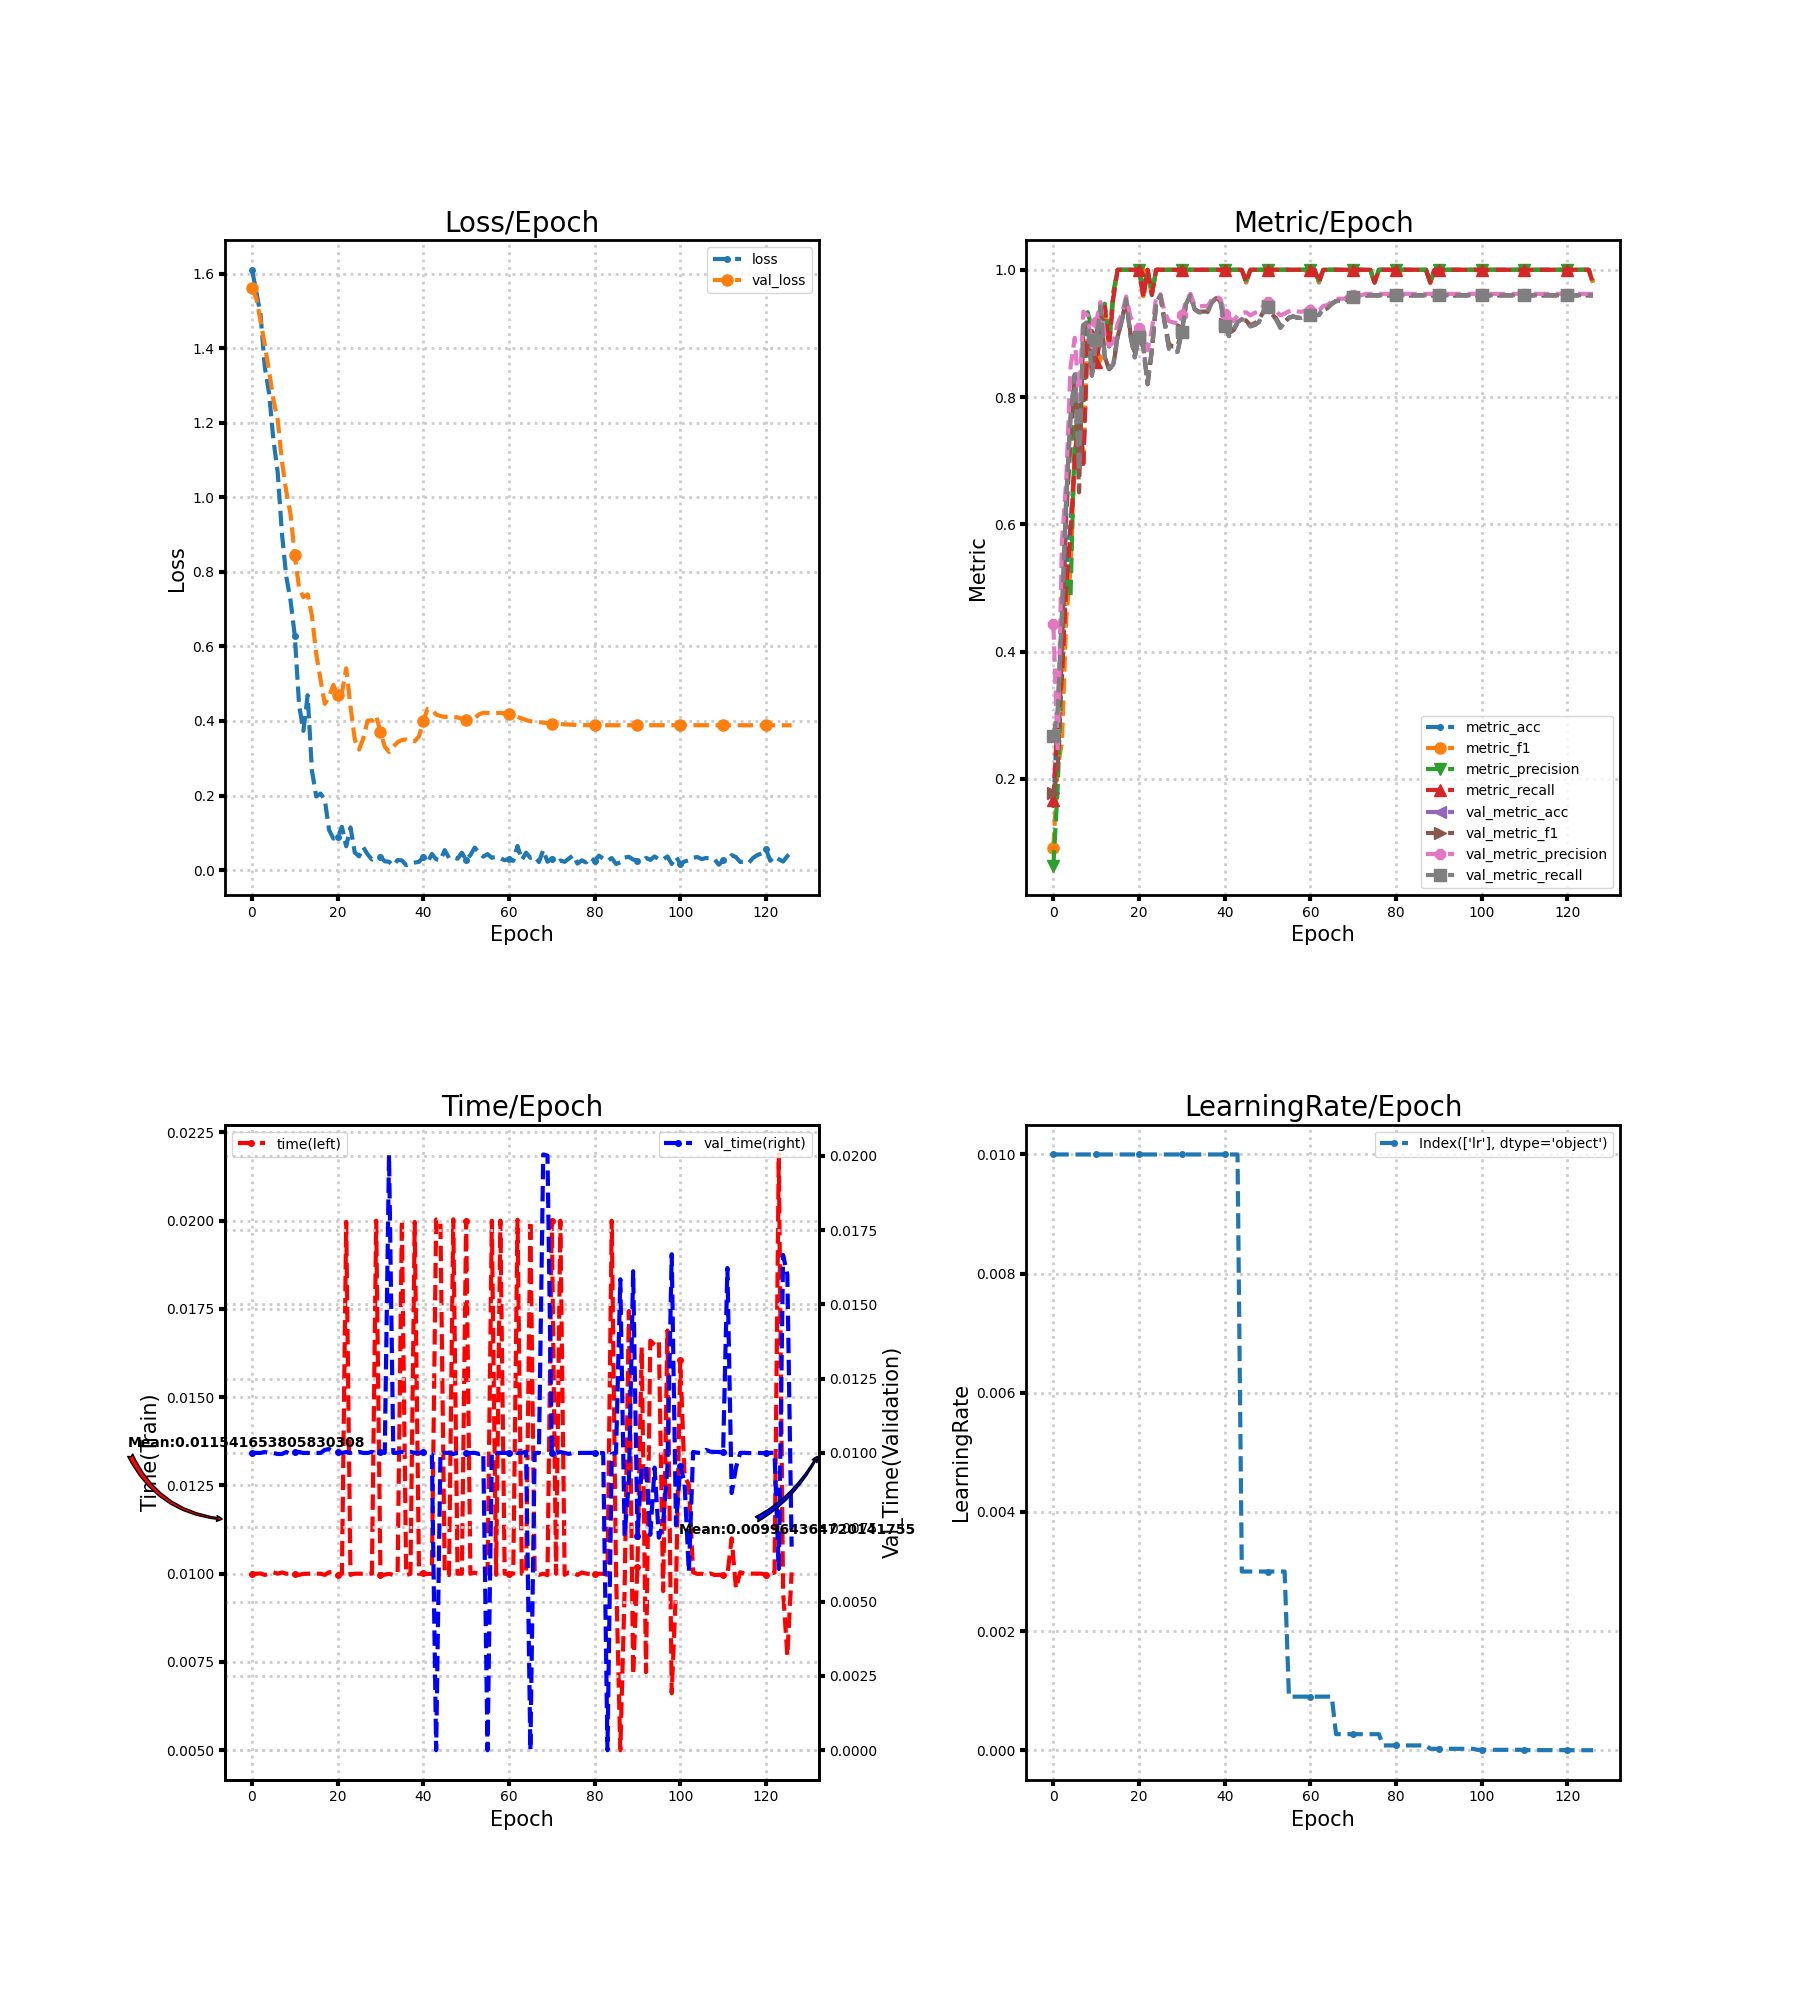

The data file committed next to this chart (first rows):
loss, metric_acc, metric_f1, metric_precision, metric_recall, time, lr, val_loss, val_metric_acc, val_metric_f1, val_metric_precision, val_metric_recall, val_time
1.61, 0.16, 0.09164, 0.06384, 0.1667, 0.01, 0.01, 1.561, 0.2667, 0.1774, 0.4429, 0.2668, 0.01
1.552, 0.3, 0.2183, 0.1853, 0.2945, 0.009999, 0.01, 1.534, 0.3044, 0.2116, 0.2443, 0.3067, 0.01
1.489, 0.38, 0.2573, 0.3778, 0.36, 0.01001, 0.01, 1.473, 0.4578, 0.4111, 0.5719, 0.46, 0.01
1.349, 0.52, 0.451, 0.5164, 0.5018, 0.009964, 0.01, 1.408, 0.64, 0.613, 0.6685, 0.6415, 0.01003
1.278, 0.6, 0.5293, 0.4865, 0.5855, 0.01, 0.01, 1.337, 0.7667, 0.7271, 0.8467, 0.7685, 0.01
1.154, 0.7, 0.71, 0.7467, 0.701, 0.01004, 0.01, 1.262, 0.8356, 0.8345, 0.893, 0.8355, 0.009998
1.067, 0.78, 0.7786, 0.7882, 0.7792, 0.01, 0.01, 1.208, 0.6822, 0.6502, 0.7938, 0.6829, 0.009966
0.9018, 0.7, 0.6986, 0.7867, 0.6947, 0.01003, 0.01, 1.096, 0.9133, 0.915, 0.9342, 0.9133, 0.009966
0.7877, 0.9, 0.9072, 0.9333, 0.9014, 0.01, 0.01, 1.016, 0.9178, 0.9165, 0.9285, 0.9178, 0.01003
0.7232, 0.9, 0.9019, 0.9091, 0.9036, 0.01, 0.01, 0.9543, 0.8333, 0.8351, 0.8786, 0.8342, 0.009967
0.6282, 0.86, 0.8609, 0.8865, 0.8552, 0.01, 0.01, 0.8439, 0.8889, 0.8938, 0.9182, 0.8893, 0.01003
0.4424, 0.9, 0.9007, 0.9375, 0.8933, 0.009967, 0.01, 0.7561, 0.9422, 0.9431, 0.9492, 0.9424, 0.01003
0.3736, 0.94, 0.9415, 0.9467, 0.9414, 0.009994, 0.01, 0.7319, 0.8622, 0.8632, 0.8937, 0.862, 0.01
0.469, 0.88, 0.8806, 0.8909, 0.8796, 0.009999, 0.01, 0.7396, 0.8444, 0.8436, 0.8806, 0.8449, 0.01
0.2668, 0.96, 0.9568, 0.9652, 0.9556, 0.01, 0.01, 0.6819, 0.8511, 0.8497, 0.8853, 0.8514, 0.009998
0.1974, 1.0, 1.0, 1.0, 1.0, 0.01, 0.01, 0.5798, 0.8956, 0.8941, 0.9152, 0.8956, 0.01
0.205, 1.0, 1.0, 1.0, 1.0, 0.009999, 0.01, 0.511, 0.92, 0.9214, 0.9305, 0.92, 0.01
0.1892, 1.0, 1.0, 1.0, 1.0, 0.009967, 0.01, 0.4457, 0.9533, 0.9537, 0.9581, 0.9536, 0.0101
0.1075, 1.0, 1.0, 1.0, 1.0, 0.01004, 0.01, 0.4653, 0.8956, 0.9007, 0.926, 0.896, 0.01013
0.08456, 1.0, 1.0, 1.0, 1.0, 0.01004, 0.01, 0.4967, 0.8622, 0.8706, 0.9138, 0.8627, 0.01004
0.08786, 1.0, 1.0, 1.0, 1.0, 0.009969, 0.01, 0.4685, 0.8933, 0.8932, 0.9092, 0.8937, 0.01003
0.1159, 0.96, 0.9583, 0.9692, 0.9556, 0.009999, 0.01, 0.4751, 0.88, 0.8778, 0.9062, 0.8798, 0.01
0.06374, 1.0, 1.0, 1.0, 1.0, 0.01997, 0.01, 0.541, 0.8222, 0.82, 0.8734, 0.8215, 0.01003
0.1144, 0.96, 0.9599, 0.9636, 0.9618, 0.009967, 0.01, 0.4392, 0.8733, 0.8754, 0.9055, 0.873, 0.01
0.04702, 1.0, 1.0, 1.0, 1.0, 0.01, 0.01, 0.3502, 0.9467, 0.9482, 0.9569, 0.9466, 0.01
0.03681, 1.0, 1.0, 1.0, 1.0, 0.009999, 0.01, 0.3233, 0.96, 0.96, 0.9616, 0.9602, 0.01004
0.06082, 1.0, 1.0, 1.0, 1.0, 0.009999, 0.01, 0.3535, 0.9156, 0.9178, 0.9329, 0.916, 0.01
0.04216, 1.0, 1.0, 1.0, 1.0, 0.01, 0.01, 0.401, 0.8756, 0.8827, 0.9192, 0.8761, 0.01
0.02818, 1.0, 1.0, 1.0, 1.0, 0.01, 0.01, 0.4009, 0.8711, 0.8794, 0.9174, 0.8716, 0.01004
0.03554, 1.0, 1.0, 1.0, 1.0, 0.02, 0.01, 0.4142, 0.8711, 0.8794, 0.9157, 0.8715, 0.01
0.03599, 1.0, 1.0, 1.0, 1.0, 0.009964, 0.01, 0.3704, 0.9022, 0.9067, 0.9283, 0.9025, 0.01003
0.02351, 1.0, 1.0, 1.0, 1.0, 0.009972, 0.01, 0.3309, 0.9467, 0.9469, 0.9515, 0.9468, 0.01
0.02232, 1.0, 1.0, 1.0, 1.0, 0.009997, 0.01, 0.3169, 0.96, 0.9597, 0.9623, 0.96, 0.02003
0.01218, 1.0, 1.0, 1.0, 1.0, 0.009965, 0.01, 0.3308, 0.9378, 0.9381, 0.944, 0.9375, 0.01
0.02687, 1.0, 1.0, 1.0, 1.0, 0.01, 0.01, 0.343, 0.9333, 0.9342, 0.9423, 0.9331, 0.01
0.02586, 1.0, 1.0, 1.0, 1.0, 0.02, 0.01, 0.3488, 0.9333, 0.9344, 0.9433, 0.933, 0.01004
0.01324, 1.0, 1.0, 1.0, 1.0, 0.009959, 0.01, 0.3503, 0.9333, 0.9343, 0.9426, 0.933, 0.01
0.01769, 1.0, 1.0, 1.0, 1.0, 0.01, 0.01, 0.346, 0.9489, 0.949, 0.9533, 0.9486, 0.01003
0.02018, 1.0, 1.0, 1.0, 1.0, 0.01997, 0.01, 0.3454, 0.9556, 0.9555, 0.9579, 0.9554, 0.01001
0.02206, 1.0, 1.0, 1.0, 1.0, 0.009995, 0.01, 0.3588, 0.9511, 0.9511, 0.9546, 0.9511, 0.009997
0.0359, 1.0, 1.0, 1.0, 1.0, 0.01001, 0.01, 0.4007, 0.9111, 0.9143, 0.9303, 0.9112, 0.01004
0.02072, 1.0, 1.0, 1.0, 1.0, 0.009991, 0.01, 0.432, 0.8956, 0.9006, 0.9252, 0.8958, 0.01
0.04331, 1.0, 1.0, 1.0, 1.0, 0.009998, 0.01, 0.4307, 0.9044, 0.9046, 0.9195, 0.9046, 0.009967
0.02898, 1.0, 1.0, 1.0, 1.0, 0.02003, 0.01, 0.4173, 0.9178, 0.9165, 0.9279, 0.9178, 0.0
0.02639, 1.0, 1.0, 1.0, 1.0, 0.02, 0.003, 0.4132, 0.9222, 0.9206, 0.9317, 0.9222, 0.01
0.05354, 0.98, 0.9808, 0.9833, 0.98, 0.01, 0.003, 0.4107, 0.92, 0.9202, 0.9333, 0.9199, 0.01
0.03243, 1.0, 1.0, 1.0, 1.0, 0.009961, 0.003, 0.412, 0.9111, 0.9128, 0.9283, 0.9111, 0.01
0.0339, 1.0, 1.0, 1.0, 1.0, 0.02004, 0.003, 0.4101, 0.9133, 0.9161, 0.9323, 0.9133, 0.009967
0.03049, 1.0, 1.0, 1.0, 1.0, 0.009998, 0.003, 0.4097, 0.9178, 0.9202, 0.9348, 0.9177, 0.01
0.04662, 1.0, 1.0, 1.0, 1.0, 0.01, 0.003, 0.4051, 0.9333, 0.9342, 0.9431, 0.9331, 0.009999
0.02655, 1.0, 1.0, 1.0, 1.0, 0.02, 0.003, 0.4038, 0.9422, 0.9425, 0.9487, 0.942, 0.01
0.04028, 1.0, 1.0, 1.0, 1.0, 0.01, 0.003, 0.4051, 0.9289, 0.9299, 0.9388, 0.9286, 0.009999
0.06031, 1.0, 1.0, 1.0, 1.0, 0.01003, 0.003, 0.4076, 0.9222, 0.924, 0.9347, 0.922, 0.01001
0.04716, 1.0, 1.0, 1.0, 1.0, 0.009996, 0.003, 0.4175, 0.9089, 0.9117, 0.9283, 0.9087, 0.009966
0.03606, 1.0, 1.0, 1.0, 1.0, 0.01, 0.003, 0.4221, 0.9178, 0.9185, 0.9312, 0.9177, 0.01
0.04285, 1.0, 1.0, 1.0, 1.0, 0.01, 0.0009, 0.4215, 0.9244, 0.9246, 0.9348, 0.9244, 0.0
0.03304, 1.0, 1.0, 1.0, 1.0, 0.02, 0.0009, 0.4198, 0.9267, 0.9268, 0.9364, 0.9266, 0.01003
0.03573, 1.0, 1.0, 1.0, 1.0, 0.009967, 0.0009, 0.421, 0.9244, 0.9247, 0.9345, 0.9244, 0.009998
0.03194, 1.0, 1.0, 1.0, 1.0, 0.02, 0.0009, 0.4215, 0.9244, 0.9246, 0.9341, 0.9244, 0.01
0.02642, 1.0, 1.0, 1.0, 1.0, 0.009999, 0.0009, 0.4201, 0.9267, 0.927, 0.9363, 0.9267, 0.01
... 67 more rows
